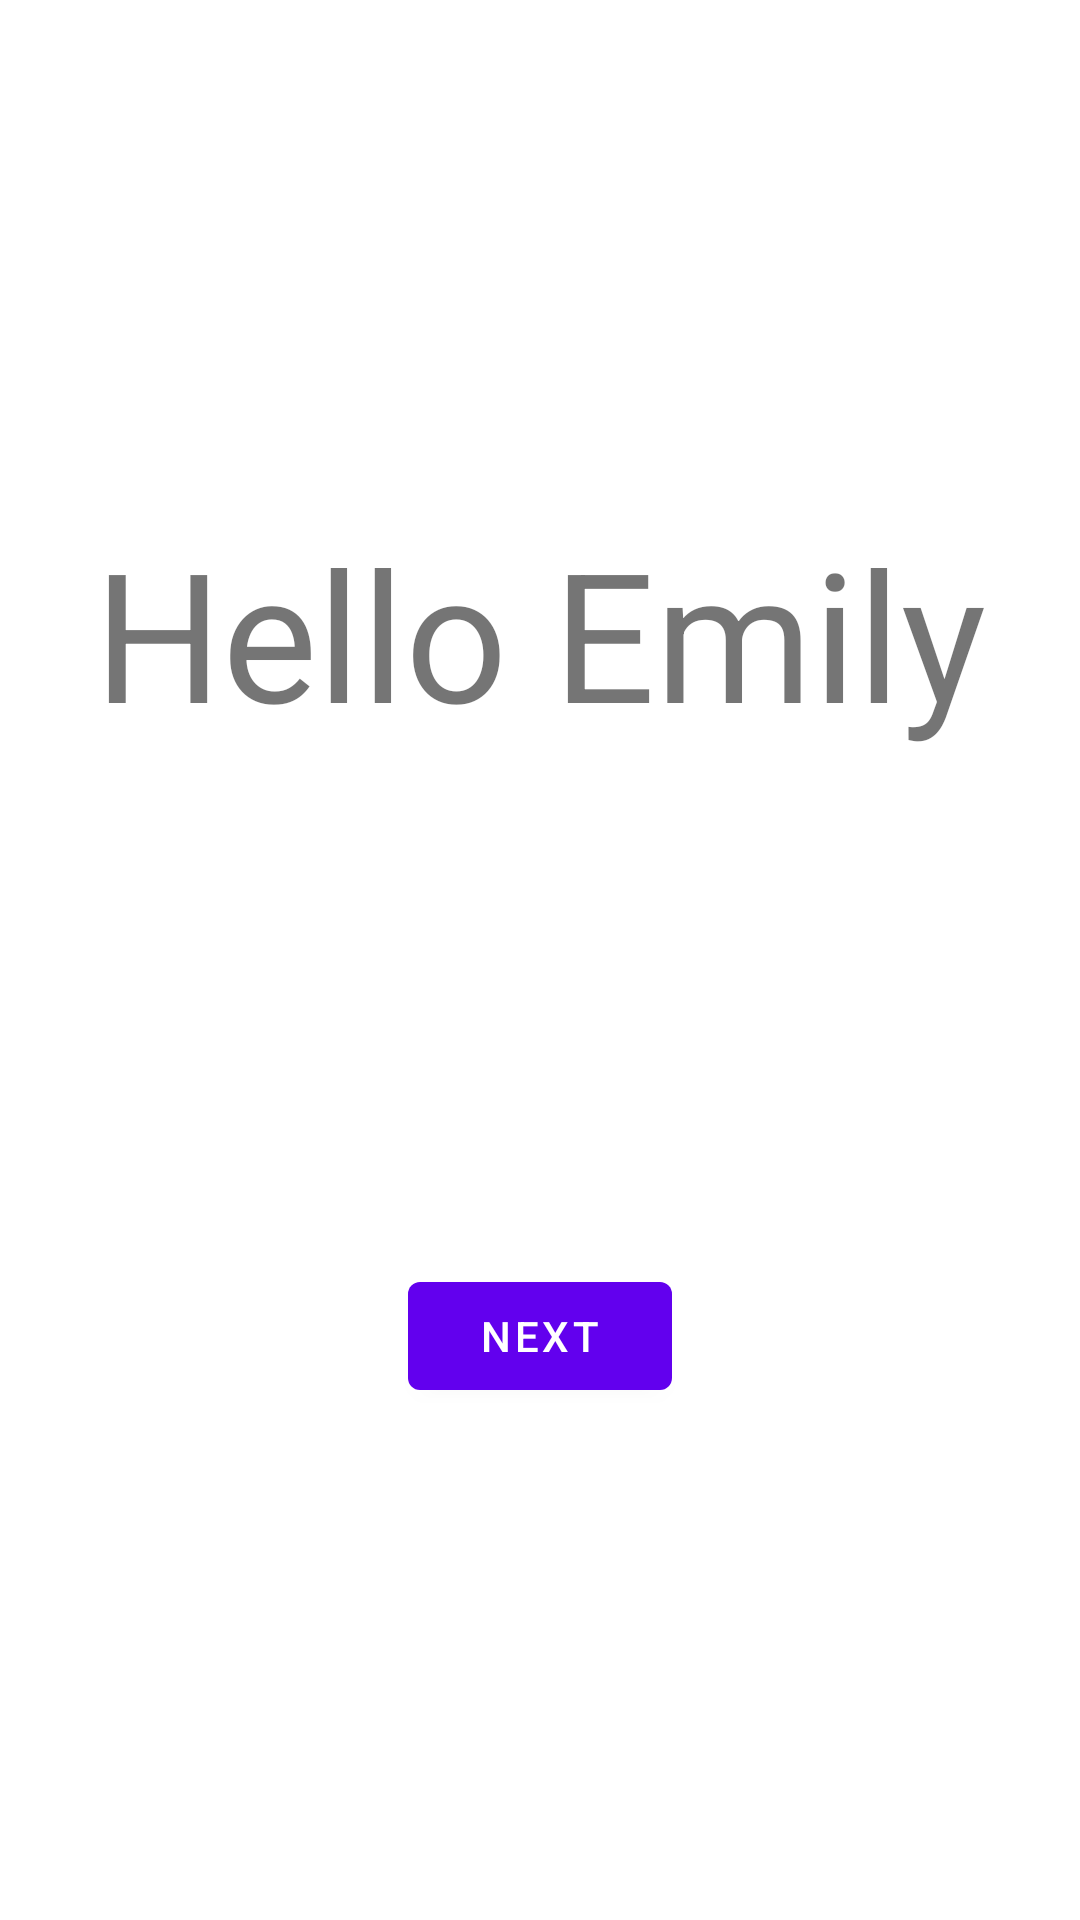

The Android layout XML behind this screen, and the referenced resources:
<!-- AndroidManifest.xml: application theme Theme.Lab01_new -->
<!-- res/layout/fragment_first.xml -->
<?xml version="1.0" encoding="utf-8"?>
<androidx.constraintlayout.widget.ConstraintLayout xmlns:android="http://schemas.android.com/apk/res/android"
    xmlns:app="http://schemas.android.com/apk/res-auto"
    xmlns:tools="http://schemas.android.com/tools"
    android:layout_width="match_parent"
    android:layout_height="match_parent"
    tools:context=".FirstFragment">

    <TextView
        android:id="@+id/textview_first"
        android:layout_width="wrap_content"
        android:layout_height="wrap_content"
        android:text="Hello Emily"
        android:textSize="60dp"
        app:layout_constraintBottom_toTopOf="@id/button_first"
        app:layout_constraintEnd_toEndOf="parent"
        app:layout_constraintStart_toStartOf="parent"
        app:layout_constraintTop_toTopOf="parent" />

    <Button
        android:id="@+id/button_first"
        android:layout_width="wrap_content"
        android:layout_height="wrap_content"
        android:text="@string/next"
        app:layout_constraintBottom_toBottomOf="parent"
        app:layout_constraintEnd_toEndOf="parent"
        app:layout_constraintStart_toStartOf="parent"
        app:layout_constraintTop_toBottomOf="@id/textview_first" />
</androidx.constraintlayout.widget.ConstraintLayout>
<!-- resources referenced by this layout -->
<resources>
  <string name="next">Next</string>
  <style name="Theme.Lab01_new" parent="Theme.MaterialComponents.DayNight.DarkActionBar">
          
          <item name="colorPrimary">@color/purple_500</item>
          <item name="colorPrimaryVariant">@color/purple_700</item>
          <item name="colorOnPrimary">@color/white</item>
          
          <item name="colorSecondary">@color/teal_200</item>
          <item name="colorSecondaryVariant">@color/teal_700</item>
          <item name="colorOnSecondary">@color/black</item>
          
          <item name="android:statusBarColor" tools:targetApi="l">?attr/colorPrimaryVariant</item>
          
      </style>
  <!-- not gathered from this repository: default colours our renderer supplied (Android Studio template values) -->
  <color name="purple_500">#FF6200EE</color>
  <color name="purple_700">#FF3700B3</color>
  <color name="teal_200">#FF03DAC5</color>
  <color name="teal_700">#FF018786</color>
  <color name="black">#FF000000</color>
  <color name="white">#FFFFFFFF</color>
</resources>
